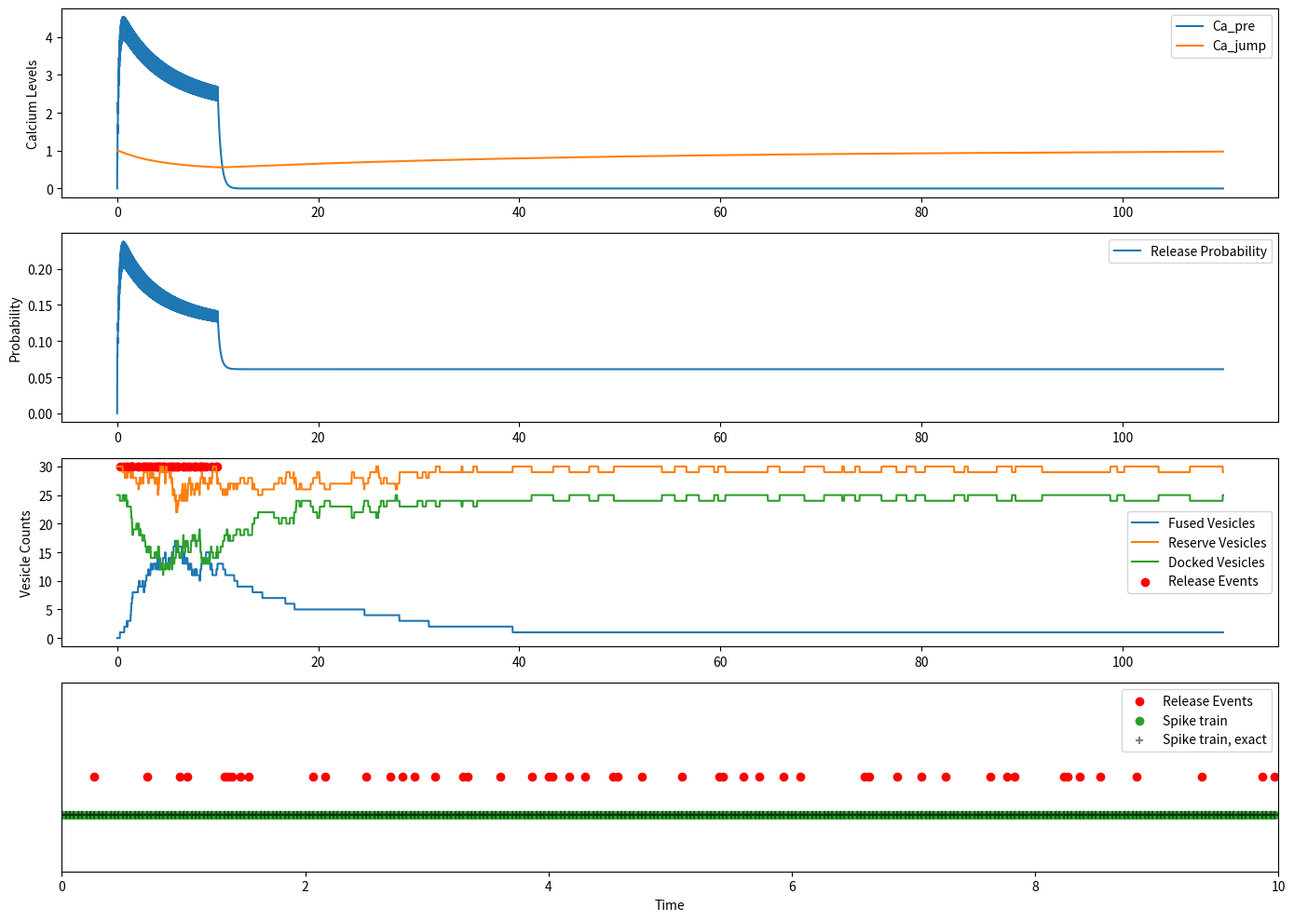

Write the Python code that produced this figure.
import numpy as np
import matplotlib.pyplot as plt

def sigmoid(z, s, h):
    return 1 / (1 + np.exp(-s*(z-h)))

def vesicle_release_with_decay(D0, R0, F0, tau_adap, delta, tau_D, tau_R, tau_refR, h, s, decay_rate, jump_size, T_end, dt,  max_attempts, quiet_duration, pre_times):
    """
    This function simulates the vesicle release with decay.
    Parameters:
        - D0, R0, F0: Initial values for D (docked), R (reserve) vesicles and F (fused).
        - tau_adap, delta: Parameters for Ca_jump adaptation.
        - tau_D, tau_R, tau_refR: Time constants for transitions.
        - s, decay_rate: Parameters for sigmoid function and decay rate.
        - jump_size: Size of the jump in calcium concentration.
        - T_end, dt: Total time and time step for simulation.
        - max_attempts: Maximum number of release attempts.
        - quiet_duration: Duration of quiet period.
    Returns:
        - times, reserve_values, docked_values, Ca_pre_values, Ca_jump_values, Sigmoid_proba, release_times: Simulation results.
    """
    # Initializing vesicle counts, calcium concentration, and Ca_jump
    R, D, F, Ca_pre, Ca_jump = R0, D0, F0, 0, 1  

    times, reserve_values, docked_values, fused_values, Ca_pre_values, Ca_jump_values, Sigmoid_proba, release_times, spike_times = [0], [R], [D], [F], [Ca_pre], [Ca_jump], [0], [], []

    t, release_attempts, in_quiet_period, quiet_timer, idx_dt, pre_time_index = 0, 0, False, 0, 0, 0  
    max_iterations = int((T_end + quiet_duration)/dt)

    iteration = 0

    while t < T_end + quiet_duration:
        iteration += 1
        if iteration > max_iterations:
            print("Warning: Exceeded maximum iterations. Breaking loop.")
            break

        # If we've reached the next pre_times
        if pre_time_index < len(pre_times) and t >= pre_times[pre_time_index]:
            pre_time_index += 1
            # Check for release at this exact moment
            if not in_quiet_period and release_attempts <= max_attempts:
                release_attempts += 1
                Ca_pre += jump_size * Ca_jump
                rand = np.random.rand()
                spike_times.append(t)
                if rand < (sigmoid(Ca_pre, s, h)):
                    if D > 0:
                        D -= 1
                        F += 1
                        release_times.append(t)

            # Check if we've reached the maximum number of attempts
            if release_attempts == max_attempts:
                in_quiet_period = True

        # Normal simulation dynamics between pre_times
        if in_quiet_period:
            idx_dt += 1
            quiet_timer = idx_dt*dt
            if quiet_timer >= quiet_duration:
                in_quiet_period, quiet_timer = False, 0  

        # Exponential decay of calcium
        Ca_pre *= np.exp(-decay_rate * dt)

        # Update Ca_jump using Euler's method for numerical integration
        dCa_jump = (1 - Ca_jump) * tau_adap - (delta * Ca_jump * Ca_pre)
        Ca_jump += dCa_jump * dt

        # Random event to determine vesicle movement
        rand_event = np.random.uniform(0, 1)

        # Calculate the rates of different transitions
        transition_RD = ((D0 - D) * R / tau_D) * dt
        transition_DR = ((R0 - R) * D / tau_R) * dt
        replenish_R = ((R0 - R) * F / tau_refR) * dt

        # Process vesicle movements based on the computed rates
        # Gillespie's algorithm-'a-chien (method to simulate the PDMP stochastic part)
        if rand_event < transition_RD and R > 0: R, D = R - 1, D + 1
        elif rand_event < transition_RD + transition_DR and D > 0: D, R = D - 1, R + 1
        elif rand_event < transition_RD + transition_DR + replenish_R and R < R0: R, F = R + 1, F-1 

        # Updating time and storing simulation results
        idx_dt += 1
        t = idx_dt*dt
        times.extend([t])
        reserve_values.extend([R])
        docked_values.extend([D])
        fused_values.extend([F])
        Ca_pre_values.extend([Ca_pre])
        Ca_jump_values.extend([Ca_jump])
        Sigmoid_proba.extend([sigmoid(Ca_pre, s, h)])

    return times, reserve_values, docked_values, fused_values, Ca_pre_values, Ca_jump_values, Sigmoid_proba,release_times, spike_times


# Parameters
D0 = 25                               # Initial docked vesicles
R0 = 30                               # Initial reserve vesicles
F0 = 0                                # Initial fused vesicles
tau_adap = 5.25686085e-02             # Time constant for calcium adaptation
delta = 2.63467268e-02                # Strength of calcium jump due to AP
tau_D = 3.22059588e+01                # Time constant for vesicle transition from reserve to docked
tau_R = 1.82230449e+01                # Time constant for vesicle transition from docked to reserve
tau_refR = 1.31264672e+01             # Time constant for vesicle replenishment to reserve pool
h = 7.89550730e+00                    # Half-activation calcium concentration for release
s = 3.46225756e-01                    # Steepness of the release sigmoidal relation
decay_rate = 6.48332889e+00           # Rate of calcium decay
jump_size = 1.0                       # Magnitude of calcium jumps
release_rate = 30.                    # Probability of release per time step (used for Poisson approximation)
dt = 1/(3*release_rate)               # Time step
max_attempts = 300                    # Max release attempts before quiet period
quiet_duration = 100                  # Duration of quiet period

#35C last optimization [2.90618671e+01 2.14234627e+01 1.07153591e+01 3.86677658e-01 1.28958937e+01 5.56455939e+00 4.88660881e-02 1.60012874e-02]
#25C last optimization [3.22059588e+01 1.82230449e+01 1.31264672e+01 3.46225756e-01 7.89550730e+00 6.48332889e+00 5.25686085e-02 2.63467268e-02]
# initial_params = [tau_D, tau_R, tau_refR, s, h, decay_rate, tau_adap, delta]

# Time array to represent when pre-synaptic spikes occur
T_end = (max_attempts/release_rate)  # Total time of simulation
pre_times = np.linspace(0, max_attempts * (1/release_rate), max_attempts, endpoint=False)


# Run Simulation
times, reserve_values, docked_values, fused_values, Ca_pre_values, Ca_jump_values, Sigmoid_proba, release_times, spike_times = vesicle_release_with_decay(
    D0, R0, F0, tau_adap, delta, tau_D, tau_R, tau_refR, h, s, decay_rate, jump_size, T_end, dt,  max_attempts, quiet_duration, pre_times)

# Plot Results
plt.figure(figsize=(14,10))

plt.subplot(4,1,1)
plt.plot(times, Ca_pre_values, label="Ca_pre")
plt.plot(times, Ca_jump_values, label="Ca_jump")
plt.ylabel("Calcium Levels")
plt.legend()

plt.subplot(4,1,2)
plt.plot(times, Sigmoid_proba, label="Release Probability")
plt.ylabel("Probability")
plt.legend()

plt.subplot(4,1,3)
plt.plot(times, fused_values, label="Fused Vesicles")
plt.plot(times, reserve_values, label="Reserve Vesicles")
plt.plot(times, docked_values, label="Docked Vesicles")
plt.scatter(release_times, [R0 for _ in release_times],color='red', label="Release Events")

plt.ylabel("Vesicle Counts")
plt.legend()

plt.subplot(4,1,4)
plt.scatter(release_times, [1 for _ in release_times],color='red', label="Release Events")
plt.scatter(spike_times, [0.98 for _ in spike_times], color='C2', label="Spike train")
spike_times_exact = np.arange(0, T_end, 1/release_rate)
plt.scatter(spike_times_exact, [0.98 for _ in spike_times], marker="+", color="k", alpha=0.5, label="Spike train, exact")
plt.xlim([0, T_end])
plt.ylim([0.95, 1.05])
plt.yticks([])
plt.xlabel("Time")
# plt.ylabel("Release Events")
plt.legend()

plt.tight_layout()
plt.show()

# Plotting vesicle dynamics for different release rates
#plt.figure(figsize=(12, 8))
#plt.subplot(1, 1, 1)
#for release_rate in [2, 5, 10, 20, 30]:
    # Time array to represent when pre-synaptic spikes occur
#    T_end = (max_attempts/release_rate)  # Total time of simulation
#    pre_times = np.linspace(0, max_attempts * (1/release_rate), max_attempts, endpoint=False)
#    times, reserve_values, docked_values, Ca_pre_values, Ca_jump_values, Sigmoid_proba, release_times, spike_times = vesicle_release_with_decay(
#    D0, R0, tau_adap, delta, tau_D, tau_R, tau_refR, h, s, decay_rate, jump_size, T_end, dt,  max_attempts, quiet_duration, pre_times)
#    plt.step(times, 1-docked_values/np.max(docked_values), where='post', label=f"Docked Pool (D) with release rate {release_rate}")
#    plt.xlabel('Time')
#    plt.ylabel('Vesicle Count')
#    plt.title('Vesicle Release Dynamics with Replenishment for Different Release Rates')
#    plt.grid(True)
#    plt.legend()

#plt.show()
